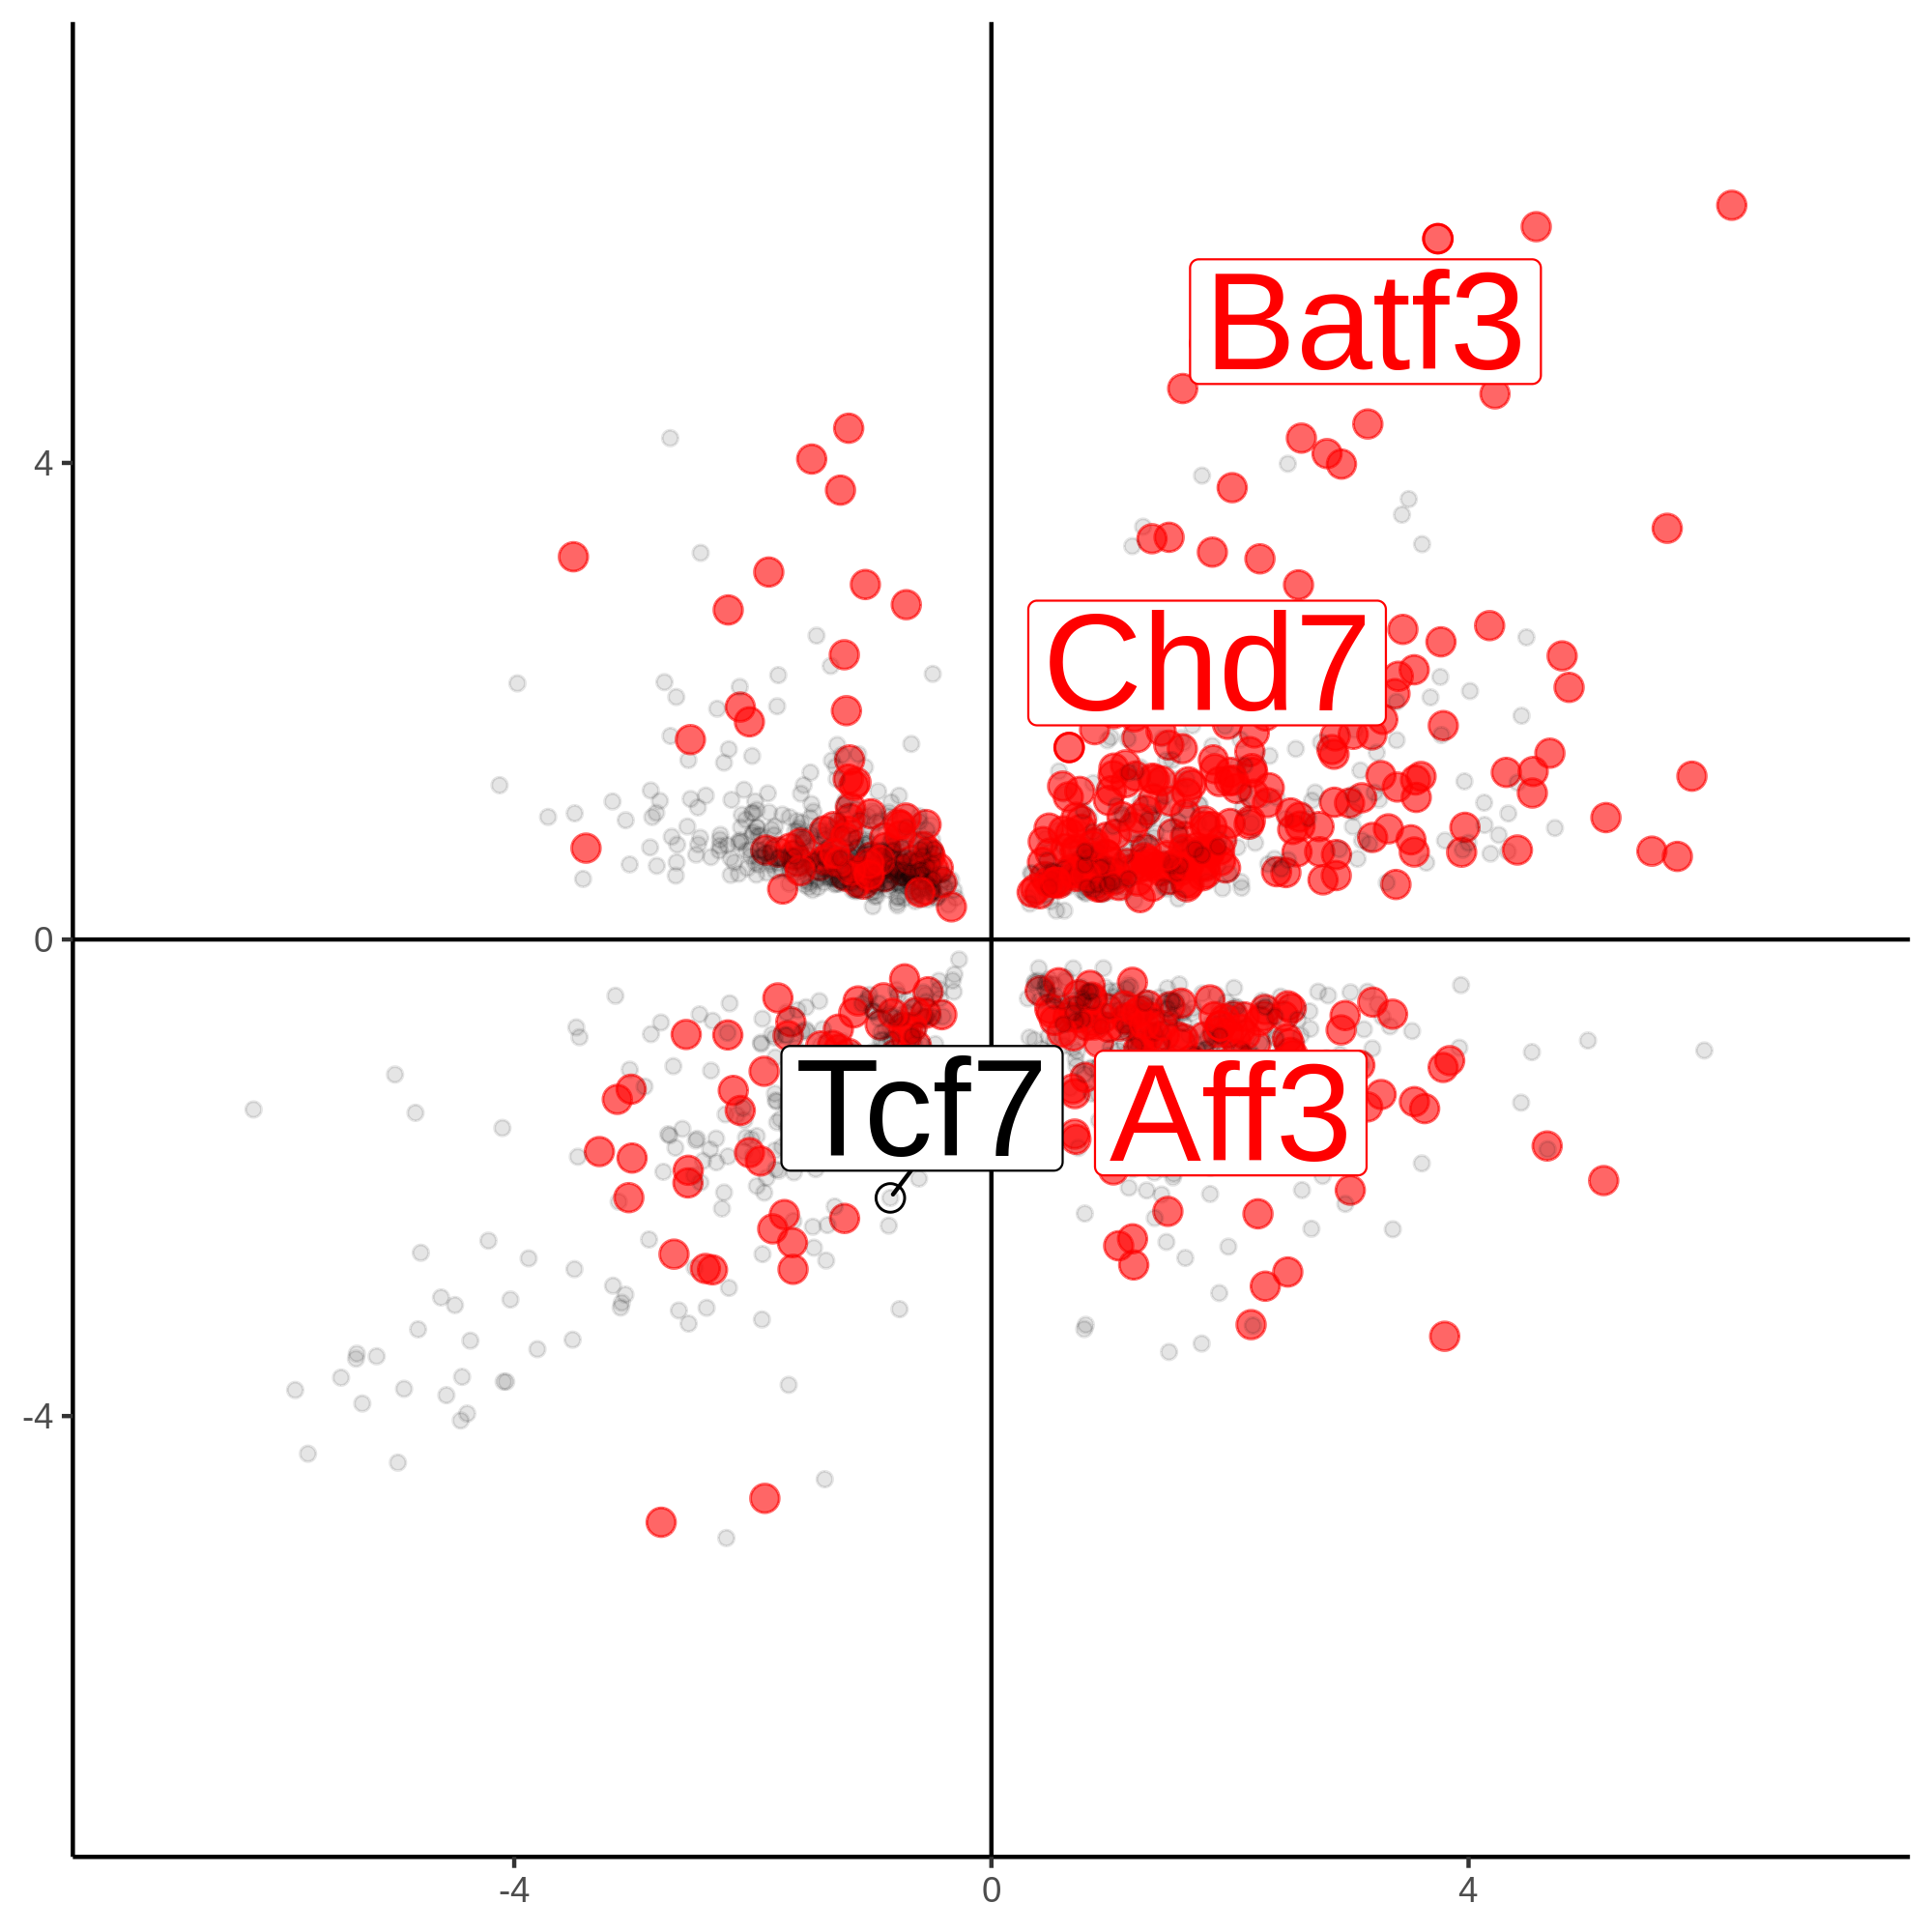

The file beside this chart, header and first rows:
, gene_name, log2FC1, log2FC2, Highlight
1, Adhfe1, -1.024, 0.8135, No
2, Paqr8, 2.217, -0.8794, Yes
3, Efhc1, -1.574, -1.45, Yes
4, Tram2, 1.227, -0.922, No
5, Dst, 1.744, 2.641, Yes
6, Plekhb2, 0.9575, -0.4026, No
7, Zap70, -2.194, -0.5364, No
8, 2010300C02Rik, -1.624, -1.627, No
9, Rev1, 0.9315, 0.609, No
10, Aff3, 1.92, -0.725, Yes
11, Rpl31, -0.9625, 0.629, No
12, Il1rl2, -1.271, 0.968, No
13, Il18r1, 3.788, 1.795, Yes
14, Slc39a10, 1.357, 1.18, Yes
15, Hspe1, 0.4227, -0.919, No
16, Nabp1, 1.827, 0.726, Yes
17, Stat4, 2.514, -0.5781, Yes
18, Nemp2, 3.278, -0.65, No
19, Inpp1, 1.68, -0.6209, No
20, Hspd1, -0.8098, 0.846, No
21, Rftn2, -1.198, -1.212, No
22, Boll, -1.546, -0.7725, No
23, Fzd7, 4.485, 2.536, No
24, Ica1l, -1.487, -2.587, No
25, Icos, 2.314, 1.148, Yes
26, Eef1b2, -1.261, 0.5783, No
27, Klf7, 1.995, 1.331, Yes
28, Ccnyl1, 0.7362, 0.6116, No
29, Pikfyve, 1.623, 0.8133, No
30, Ikzf2, 2.407, -1.627, Yes
31, Rpl37a, -1.332, 0.5129, No
32, Pnkd, -0.7325, -1.047, No
33, Wnt10a, 1.426, -2.141, No
34, Chpf, -1.899, 0.7999, No
35, Ap1s3, 1.089, -0.4917, No
36, Serpine2, 1.731, -0.7644, No
37, Sp140, 1.534, -0.6308, No
38, Sp100, 2.336, -1.027, No
39, Ncl, -1.439, 0.9502, No
40, Spp2, -5.326, -3.518, No
41, Glrp1, -1.691, 1.026, No
42, Ramp1, 2.25, -1.008, No
43, Ube2f, -0.5317, 0.3362, No
44, Per2, -2.059, 1.005, No
45, Ndufa10, -0.5841, 0.3375, No
46, Thap4, -0.36, 0.2915, No
47, D1Ertd622e, -0.4865, 0.6048, No
48, Phlpp1, 1.077, -0.7258, Yes
49, Bcl2, 2.526, 0.9236, Yes
50, Nifk, -1.581, 0.5928, No
51, Ralb, 0.8885, 0.6229, No
52, Marco, -5.452, -3.677, No
53, Ddx18, -1.352, 0.5158, No
54, Tmem163, 2.575, 2.976, Yes
55, Zranb3, 3.937, -0.3831, No
56, Ikbke, -1.662, -1.225, No
57, Ctse, 0.9708, -0.5801, Yes
58, Rab29, 0.8554, -0.686, Yes
59, Elk4, -0.5533, -0.4655, No
60, Dstyk, -0.8879, -0.7597, No
... 1,641 more rows
